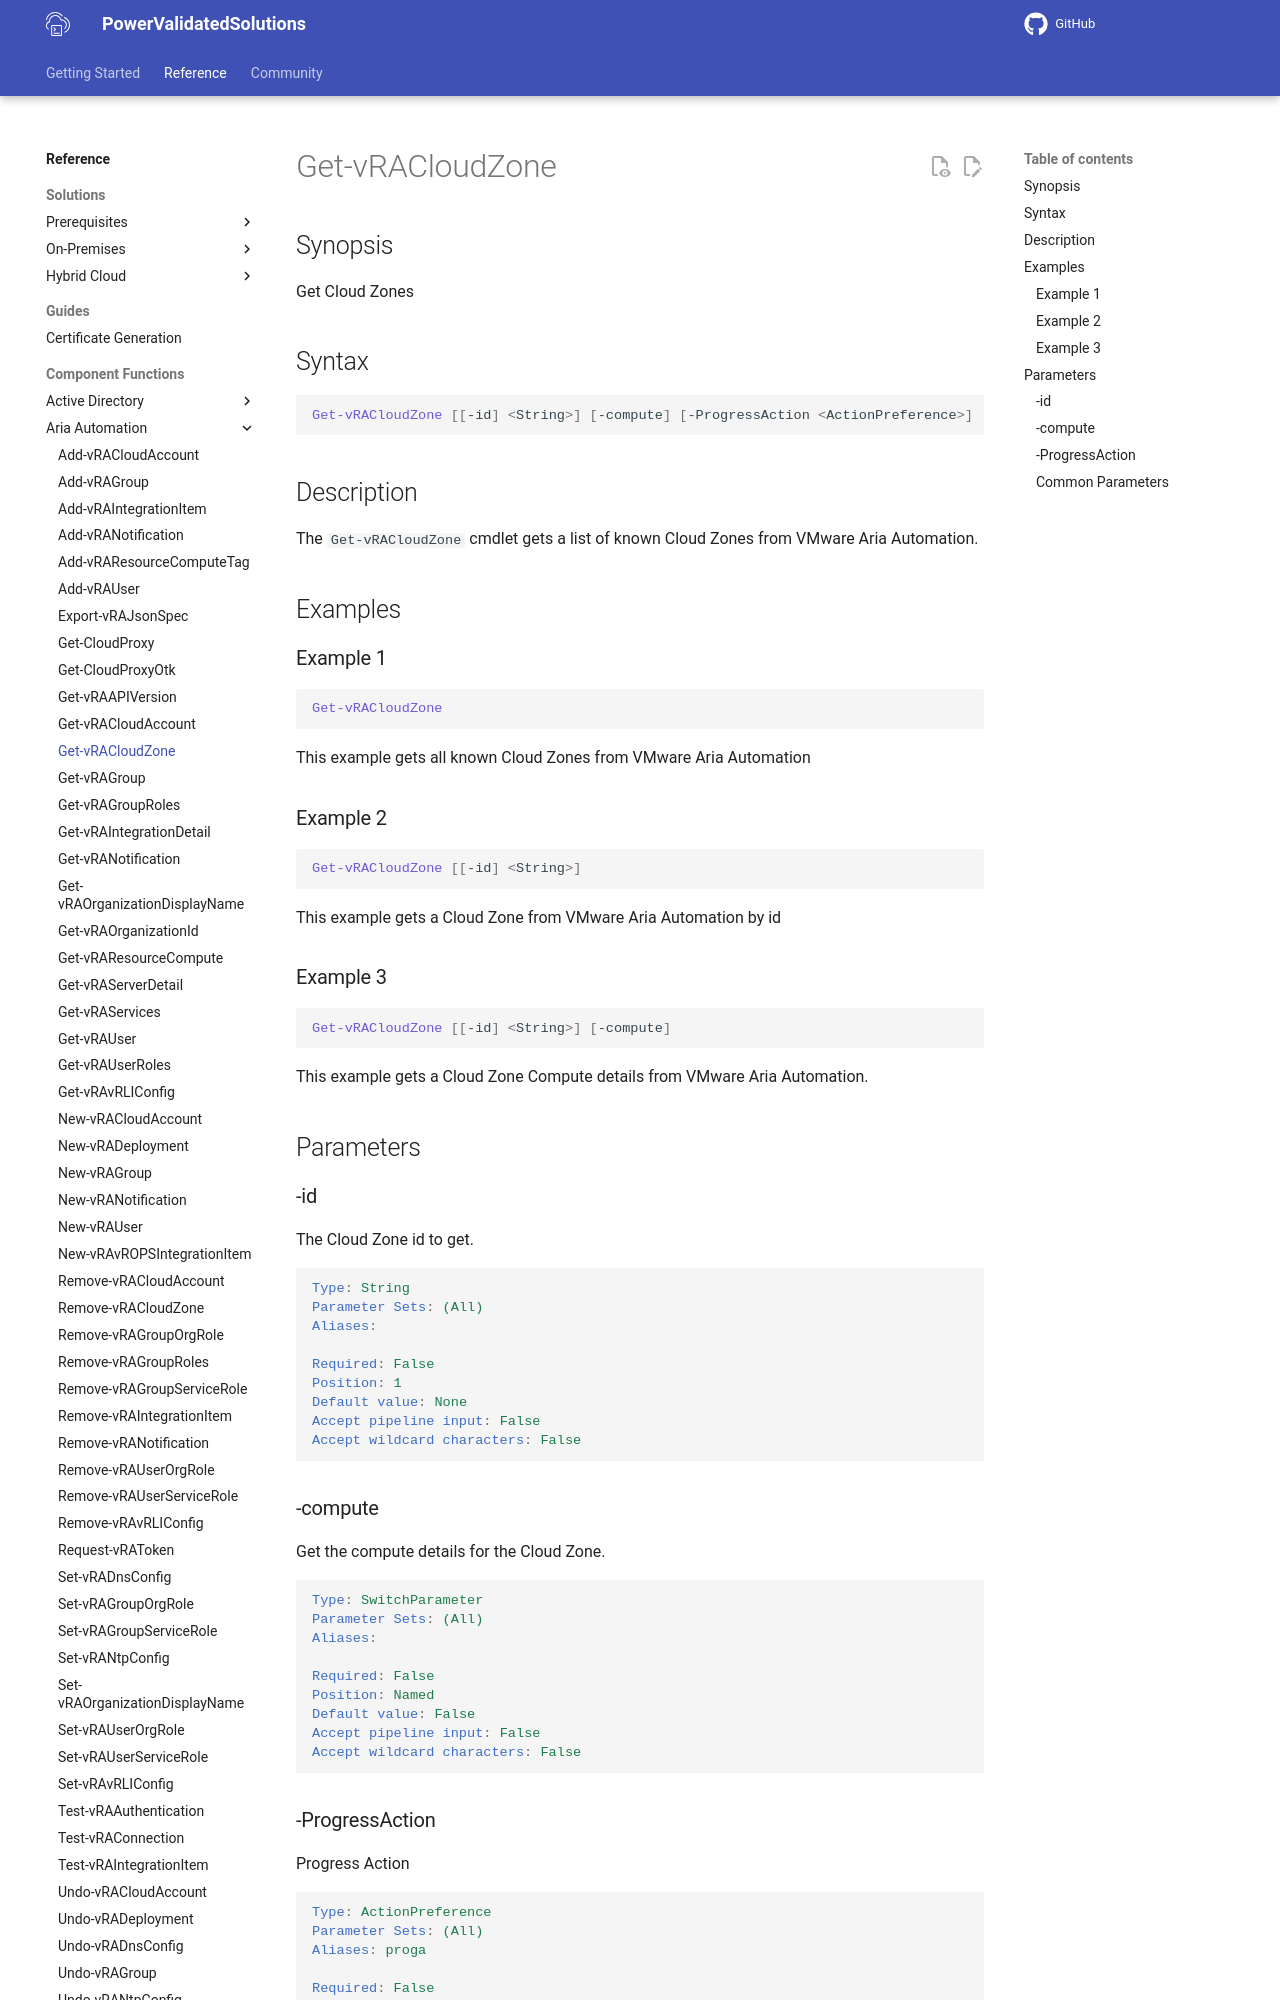

repository: vmware/power-validated-solutions-for-cloud-foundation · page: documentation/functions/aria-suite/aria-automation/Get-vRACloudZone/index.html · generator: mkdocs

# Get-vRACloudZone

## Synopsis

Get Cloud Zones

## Syntax

```powershell
Get-vRACloudZone [[-id] <String>] [-compute] [-ProgressAction <ActionPreference>] [<CommonParameters>]
```

## Description

The `Get-vRACloudZone` cmdlet gets a list of known Cloud Zones from VMware Aria Automation.

## Examples

### Example 1

```powershell
Get-vRACloudZone
```

This example gets all known Cloud Zones from VMware Aria Automation

### Example 2

```powershell
Get-vRACloudZone [[-id] <String>]
```

This example gets a Cloud Zone from VMware Aria Automation by id

### Example 3

```powershell
Get-vRACloudZone [[-id] <String>] [-compute]
```

This example gets a Cloud Zone Compute details from VMware Aria Automation.

## Parameters

### -id

The Cloud Zone id to get.

```yaml
Type: String
Parameter Sets: (All)
Aliases:

Required: False
Position: 1
Default value: None
Accept pipeline input: False
Accept wildcard characters: False
```

### -compute

Get the compute details for the Cloud Zone.

```yaml
Type: SwitchParameter
Parameter Sets: (All)
Aliases:

Required: False
Position: Named
Default value: False
Accept pipeline input: False
Accept wildcard characters: False
```
